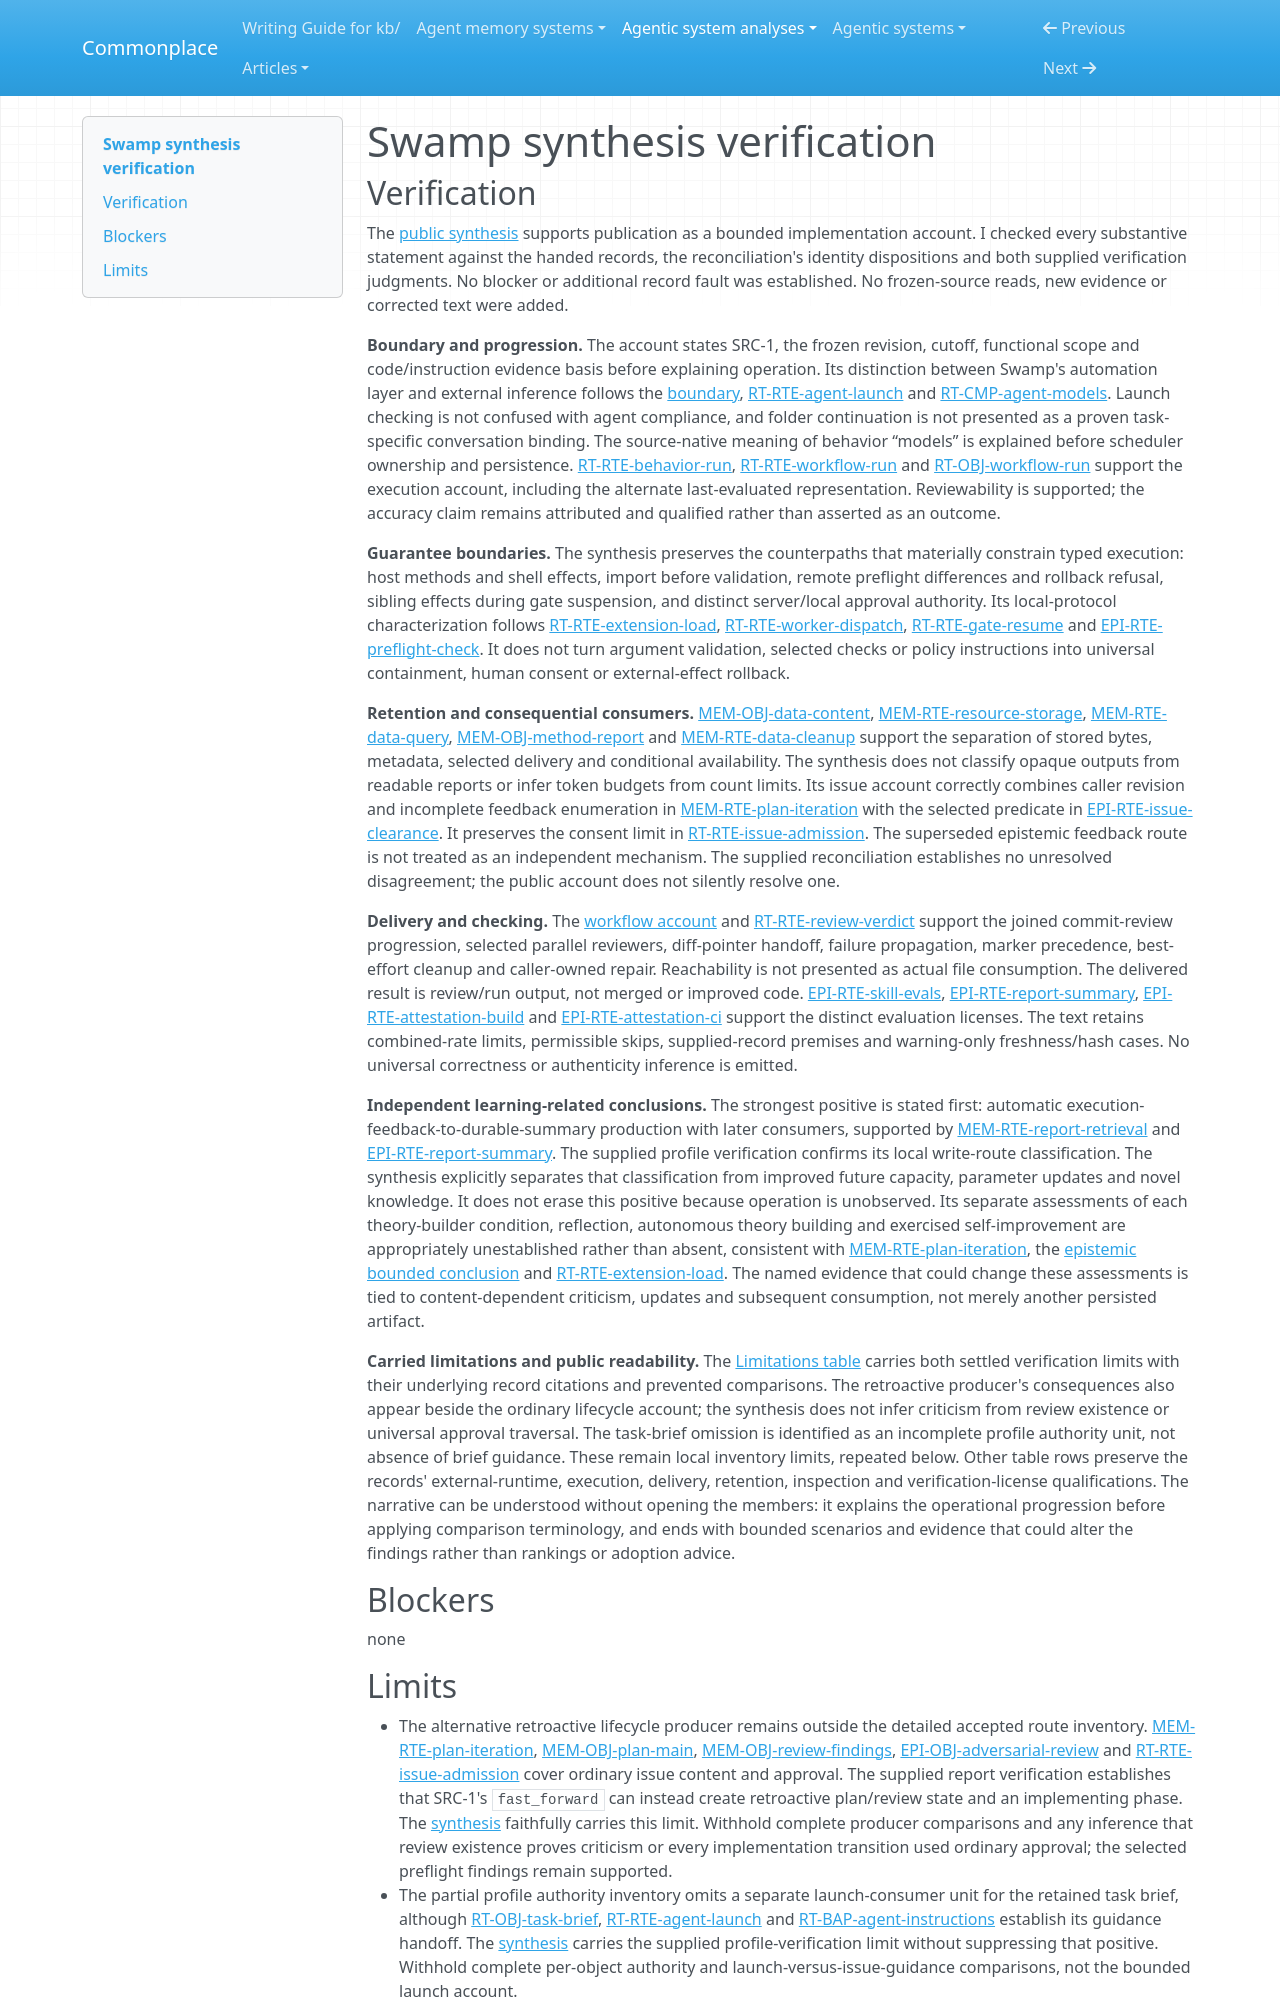

repository: zby/commonplace · page: agentic-system-analyses/retained/swamp-club--swamp/synthesis-verification/index.html · generator: mkdocs

---
type: agentic-system-analyses/types/agentic-system-verification.md
description: "Independent verification of Swamp's public synthesis against the accepted records and carried verification limits at the frozen revision."
run-id: AAS-2026-10-15-swamp-440d19cc0bcc-01
reviewed-boundary: "380e3c307164501c7d705f7707a864f4612b2785"
---

# Swamp synthesis verification

## Verification

The [public synthesis](synthesis.md#bounded-synthesis) supports publication as a bounded implementation account. I checked every substantive statement against the handed records, the reconciliation's identity dispositions and both supplied verification judgments. No blocker or additional record fault was established. No frozen-source reads, new evidence or corrected text were added.

**Boundary and progression.** The account states SRC-1, the frozen revision, cutoff, functional scope and code/instruction evidence basis before explaining operation. Its distinction between Swamp's automation layer and external inference follows the [boundary](boundary.md#boundary-and-evidence), [RT-RTE-agent-launch](runtime.md#rt-rte-agent-launch) and [RT-CMP-agent-models](runtime.md#rt-cmp-agent-models). Launch checking is not confused with agent compliance, and folder continuation is not presented as a proven task-specific conversation binding. The source-native meaning of behavior “models” is explained before scheduler ownership and persistence. [RT-RTE-behavior-run](runtime.md#rt-rte-behavior-run), [RT-RTE-workflow-run](runtime.md#rt-rte-workflow-run) and [RT-OBJ-workflow-run](runtime.md#rt-obj-workflow-run) support the execution account, including the alternate last-evaluated representation. Reviewability is supported; the accuracy claim remains attributed and qualified rather than asserted as an outcome.

**Guarantee boundaries.** The synthesis preserves the counterpaths that materially constrain typed execution: host methods and shell effects, import before validation, remote preflight differences and rollback refusal, sibling effects during gate suspension, and distinct server/local approval authority. Its local-protocol characterization follows [RT-RTE-extension-load](runtime.md#rt-rte-extension-load), [RT-RTE-worker-dispatch](runtime.md#rt-rte-worker-dispatch), [RT-RTE-gate-resume](runtime.md#rt-rte-gate-resume) and [EPI-RTE-preflight-check](epistemic.md#epi-rte-preflight-check). It does not turn argument validation, selected checks or policy instructions into universal containment, human consent or external-effect rollback.

**Retention and consequential consumers.** [MEM-OBJ-data-content](memory.md#mem-obj-data-content), [MEM-RTE-resource-storage](memory.md#mem-rte-resource-storage), [MEM-RTE-data-query](memory.md#mem-rte-data-query), [MEM-OBJ-method-report](memory.md#mem-obj-method-report) and [MEM-RTE-data-cleanup](memory.md#mem-rte-data-cleanup) support the separation of stored bytes, metadata, selected delivery and conditional availability. The synthesis does not classify opaque outputs from readable reports or infer token budgets from count limits. Its issue account correctly combines caller revision and incomplete feedback enumeration in [MEM-RTE-plan-iteration](memory.md#mem-rte-plan-iteration) with the selected predicate in [EPI-RTE-issue-clearance](epistemic.md#epi-rte-issue-clearance). It preserves the consent limit in [RT-RTE-issue-admission](runtime.md#rt-rte-issue-admission). The superseded epistemic feedback route is not treated as an independent mechanism. The supplied reconciliation establishes no unresolved disagreement; the public account does not silently resolve one.

**Delivery and checking.** The [workflow account](workflow.md#workflow-account) and [RT-RTE-review-verdict](runtime.md#rt-rte-review-verdict) support the joined commit-review progression, selected parallel reviewers, diff-pointer handoff, failure propagation, marker precedence, best-effort cleanup and caller-owned repair. Reachability is not presented as actual file consumption. The delivered result is review/run output, not merged or improved code. [EPI-RTE-skill-evals](epistemic.md#epi-rte-skill-evals), [EPI-RTE-report-summary](epistemic.md#epi-rte-report-summary), [EPI-RTE-attestation-build](epistemic.md#epi-rte-attestation-build) and [EPI-RTE-attestation-ci](epistemic.md#epi-rte-attestation-ci) support the distinct evaluation licenses. The text retains combined-rate limits, permissible skips, supplied-record premises and warning-only freshness/hash cases. No universal correctness or authenticity inference is emitted.

**Independent learning-related conclusions.** The strongest positive is stated first: automatic execution-feedback-to-durable-summary production with later consumers, supported by [MEM-RTE-report-retrieval](memory.md#mem-rte-report-retrieval) and [EPI-RTE-report-summary](epistemic.md#epi-rte-report-summary). The supplied profile verification confirms its local write-route classification. The synthesis explicitly separates that classification from improved future capacity, parameter updates and novel knowledge. It does not erase this positive because operation is unobserved. Its separate assessments of each theory-builder condition, reflection, autonomous theory building and exercised self-improvement are appropriately unestablished rather than absent, consistent with [MEM-RTE-plan-iteration](memory.md#mem-rte-plan-iteration), the [epistemic bounded conclusion](epistemic.md#bounded-conclusion) and [RT-RTE-extension-load](runtime.md#rt-rte-extension-load). The named evidence that could change these assessments is tied to content-dependent criticism, updates and subsequent consumption, not merely another persisted artifact.

**Carried limitations and public readability.** The [Limitations table](synthesis.md#limitations) carries both settled verification limits with their underlying record citations and prevented comparisons. The retroactive producer's consequences also appear beside the ordinary lifecycle account; the synthesis does not infer criticism from review existence or universal approval traversal. The task-brief omission is identified as an incomplete profile authority unit, not absence of brief guidance. These remain local inventory limits, repeated below. Other table rows preserve the records' external-runtime, execution, delivery, retention, inspection and verification-license qualifications. The narrative can be understood without opening the members: it explains the operational progression before applying comparison terminology, and ends with bounded scenarios and evidence that could alter the findings rather than rankings or adoption advice.

## Blockers

none
